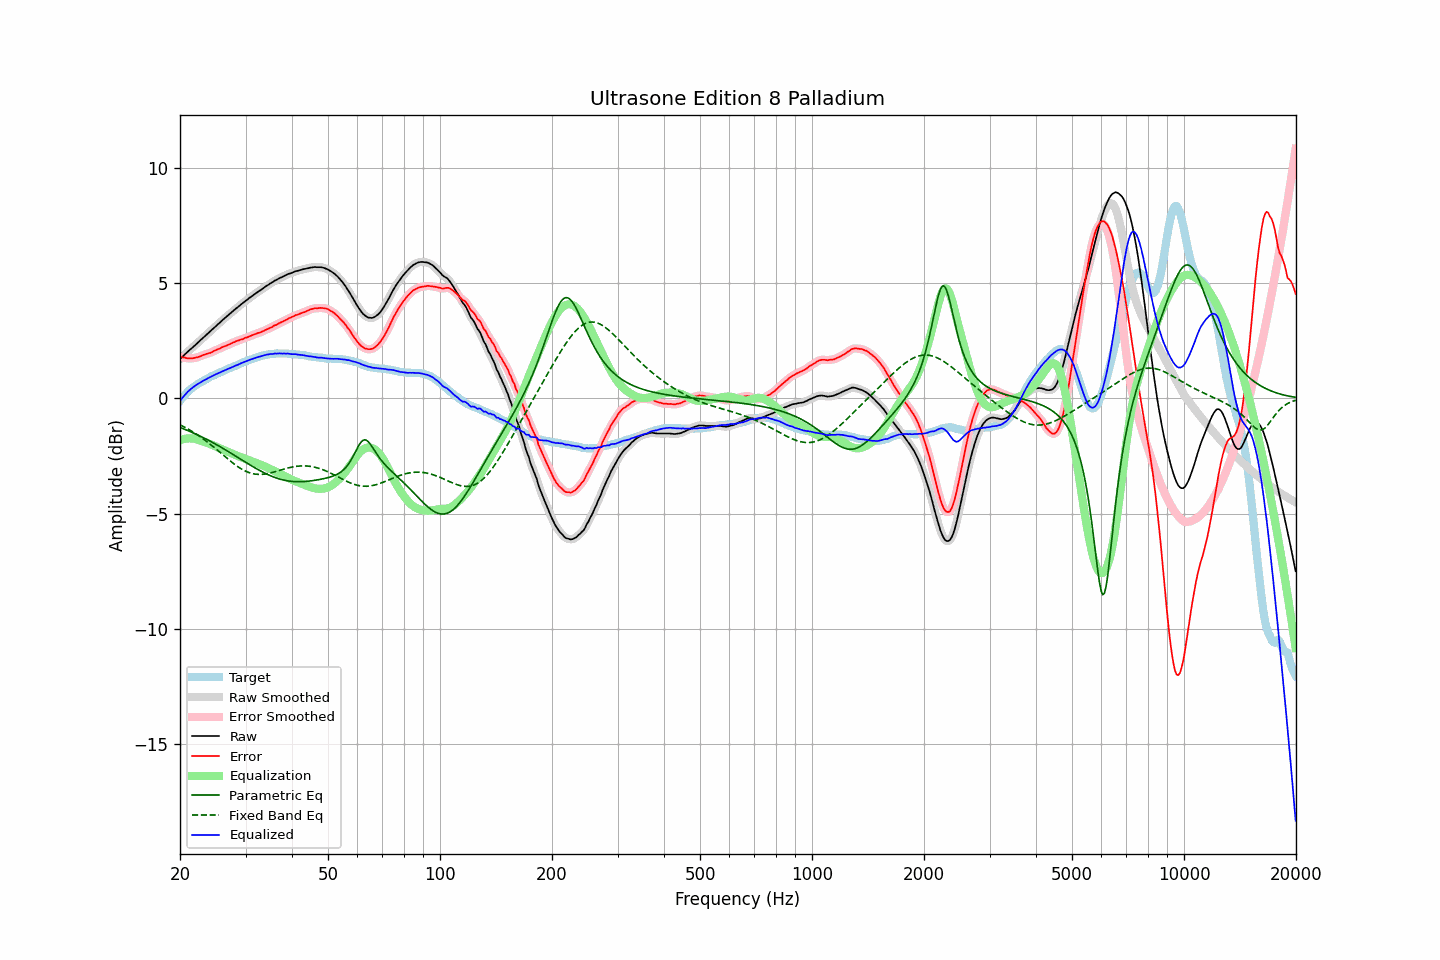

Data behind this chart, as committed beside it:
frequency, raw, error, smoothed, error_smoothed, equalization, parametric_eq, fixed_band_eq, equalized_raw, equalized_smoothed, target
20.00, 1.71, 1.81, 1.71, 1.81, -1.82, -1.26, -1.15, -0.11, -0.11, -0.11
20.20, 1.78, 1.79, 1.77, 1.79, -1.79, -1.29, -1.18, -0.02, -0.02, -0.02
20.40, 1.84, 1.77, 1.84, 1.77, -1.77, -1.32, -1.22, 0.07, 0.07, 0.06
20.61, 1.90, 1.77, 1.90, 1.76, -1.76, -1.34, -1.25, 0.15, 0.15, 0.13
20.81, 1.97, 1.74, 1.97, 1.75, -1.74, -1.37, -1.29, 0.22, 0.22, 0.22
21.02, 2.04, 1.73, 2.03, 1.74, -1.74, -1.40, -1.33, 0.30, 0.30, 0.30
21.23, 2.10, 1.73, 2.10, 1.73, -1.73, -1.43, -1.37, 0.36, 0.36, 0.36
21.44, 2.16, 1.73, 2.16, 1.73, -1.74, -1.46, -1.41, 0.42, 0.42, 0.42
21.66, 2.21, 1.74, 2.22, 1.74, -1.74, -1.49, -1.45, 0.47, 0.47, 0.47
21.87, 2.28, 1.75, 2.28, 1.75, -1.75, -1.52, -1.50, 0.52, 0.53, 0.52
22.09, 2.35, 1.77, 2.34, 1.77, -1.77, -1.55, -1.54, 0.58, 0.57, 0.57
22.31, 2.41, 1.78, 2.41, 1.79, -1.79, -1.59, -1.59, 0.62, 0.62, 0.62
22.54, 2.47, 1.81, 2.47, 1.81, -1.81, -1.62, -1.64, 0.66, 0.66, 0.66
22.76, 2.54, 1.83, 2.54, 1.84, -1.84, -1.65, -1.68, 0.70, 0.70, 0.70
22.99, 2.61, 1.87, 2.60, 1.86, -1.86, -1.69, -1.73, 0.75, 0.74, 0.73
23.22, 2.67, 1.89, 2.67, 1.89, -1.88, -1.72, -1.79, 0.78, 0.78, 0.77
23.45, 2.73, 1.91, 2.73, 1.92, -1.91, -1.76, -1.84, 0.82, 0.82, 0.81
23.69, 2.79, 1.94, 2.79, 1.94, -1.94, -1.79, -1.89, 0.86, 0.86, 0.85
23.92, 2.86, 1.96, 2.86, 1.96, -1.96, -1.83, -1.94, 0.89, 0.89, 0.89
24.16, 2.92, 1.97, 2.92, 1.98, -1.99, -1.87, -2.00, 0.93, 0.93, 0.94
24.40, 2.99, 2.01, 2.98, 2.01, -2.02, -1.90, -2.06, 0.97, 0.96, 0.97
24.65, 3.04, 2.05, 3.05, 2.05, -2.05, -1.94, -2.11, 1.00, 1.00, 0.99
24.89, 3.11, 2.08, 3.11, 2.08, -2.08, -1.98, -2.17, 1.03, 1.03, 1.02
25.14, 3.18, 2.11, 3.17, 2.11, -2.11, -2.02, -2.23, 1.07, 1.06, 1.06
25.39, 3.24, 2.14, 3.24, 2.14, -2.14, -2.06, -2.29, 1.10, 1.10, 1.09
25.65, 3.30, 2.16, 3.30, 2.17, -2.17, -2.10, -2.35, 1.12, 1.13, 1.13
25.91, 3.36, 2.21, 3.36, 2.20, -2.20, -2.14, -2.41, 1.16, 1.16, 1.15
26.16, 3.43, 2.24, 3.42, 2.24, -2.23, -2.18, -2.47, 1.19, 1.19, 1.18
26.43, 3.48, 2.26, 3.49, 2.27, -2.26, -2.22, -2.53, 1.22, 1.22, 1.22
26.69, 3.55, 2.29, 3.55, 2.29, -2.29, -2.26, -2.58, 1.25, 1.25, 1.25
26.96, 3.60, 2.32, 3.60, 2.32, -2.32, -2.30, -2.64, 1.28, 1.28, 1.28
27.23, 3.66, 2.35, 3.67, 2.35, -2.36, -2.35, -2.70, 1.31, 1.31, 1.31
27.50, 3.73, 2.38, 3.73, 2.38, -2.38, -2.39, -2.76, 1.34, 1.34, 1.34
27.77, 3.79, 2.42, 3.79, 2.42, -2.41, -2.43, -2.81, 1.37, 1.37, 1.36
28.05, 3.85, 2.44, 3.85, 2.45, -2.44, -2.48, -2.86, 1.40, 1.40, 1.40
28.33, 3.91, 2.48, 3.90, 2.47, -2.47, -2.52, -2.91, 1.43, 1.43, 1.42
28.62, 3.95, 2.50, 3.96, 2.50, -2.50, -2.56, -2.96, 1.45, 1.46, 1.45
28.90, 4.02, 2.52, 4.02, 2.53, -2.53, -2.61, -3.01, 1.49, 1.49, 1.49
29.19, 4.08, 2.56, 4.07, 2.55, -2.55, -2.65, -3.05, 1.52, 1.52, 1.51
29.48, 4.13, 2.56, 4.13, 2.58, -2.58, -2.69, -3.09, 1.55, 1.55, 1.56
29.78, 4.18, 2.61, 4.18, 2.60, -2.60, -2.74, -3.13, 1.58, 1.58, 1.57
30.08, 4.23, 2.63, 4.23, 2.63, -2.63, -2.78, -3.16, 1.61, 1.61, 1.60
30.38, 4.28, 2.65, 4.29, 2.66, -2.66, -2.82, -3.19, 1.63, 1.63, 1.63
30.68, 4.35, 2.68, 4.34, 2.68, -2.68, -2.86, -3.22, 1.66, 1.66, 1.66
30.99, 4.39, 2.71, 4.39, 2.71, -2.71, -2.91, -3.24, 1.68, 1.68, 1.68
31.30, 4.44, 2.74, 4.45, 2.74, -2.74, -2.95, -3.26, 1.71, 1.71, 1.70
31.61, 4.50, 2.76, 4.49, 2.77, -2.76, -2.99, -3.28, 1.73, 1.73, 1.73
31.93, 4.54, 2.79, 4.55, 2.79, -2.79, -3.03, -3.29, 1.76, 1.76, 1.75
32.24, 4.60, 2.82, 4.59, 2.82, -2.81, -3.07, -3.29, 1.78, 1.78, 1.77
32.57, 4.64, 2.84, 4.64, 2.84, -2.84, -3.11, -3.30, 1.80, 1.80, 1.80
32.89, 4.69, 2.86, 4.69, 2.86, -2.87, -3.14, -3.30, 1.82, 1.82, 1.82
33.22, 4.74, 2.89, 4.74, 2.89, -2.90, -3.18, -3.29, 1.84, 1.84, 1.84
33.55, 4.79, 2.92, 4.79, 2.92, -2.93, -3.22, -3.29, 1.86, 1.86, 1.86
33.89, 4.84, 2.96, 4.83, 2.96, -2.96, -3.25, -3.28, 1.88, 1.88, 1.87
34.23, 4.89, 2.99, 4.88, 2.99, -2.99, -3.28, -3.27, 1.90, 1.89, 1.89
34.57, 4.93, 3.02, 4.93, 3.02, -3.02, -3.32, -3.25, 1.90, 1.91, 1.90
34.92, 4.97, 3.06, 4.97, 3.05, -3.06, -3.35, -3.24, 1.92, 1.92, 1.91
35.27, 5.01, 3.08, 5.02, 3.09, -3.09, -3.38, -3.22, 1.92, 1.92, 1.93
35.62, 5.06, 3.13, 5.06, 3.13, -3.13, -3.40, -3.20, 1.93, 1.93, 1.92
35.97, 5.11, 3.17, 5.10, 3.16, -3.16, -3.43, -3.18, 1.95, 1.94, 1.93
... 635 more rows
